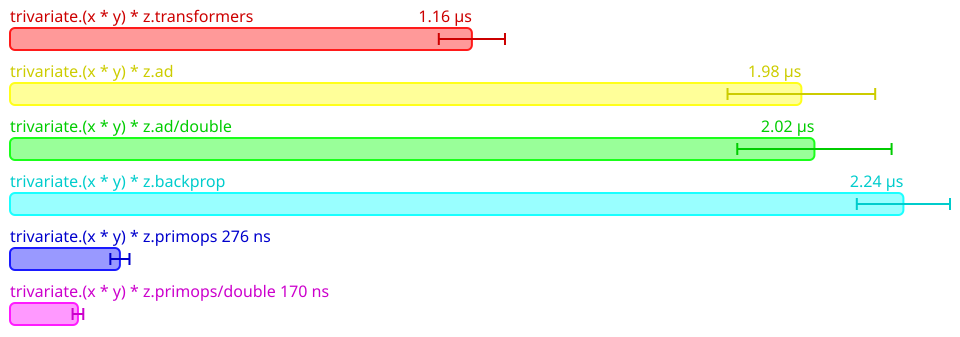

Data behind this chart, as committed beside it:
Name, Mean (ps), 2*Stdev (ps), Allocated, Copied, Peak Memory
All.trivariate.(x * y) * z.transformers, 1157914, 82962, 2038, 0, 35651584
All.trivariate.(x * y) * z.ad, 1983864, 185096, 4066, 0, 35651584
All.trivariate.(x * y) * z.ad/double, 2016610, 193422, 4061, 0, 35651584
All.trivariate.(x * y) * z.backprop, 2239649, 116816, 6433, 0, 35651584
All.trivariate.(x * y) * z.primops, 275532, 23982, 611, 0, 35651584
All.trivariate.(x * y) * z.primops/doubl…, 170323, 13394, 687, 0, 35651584
